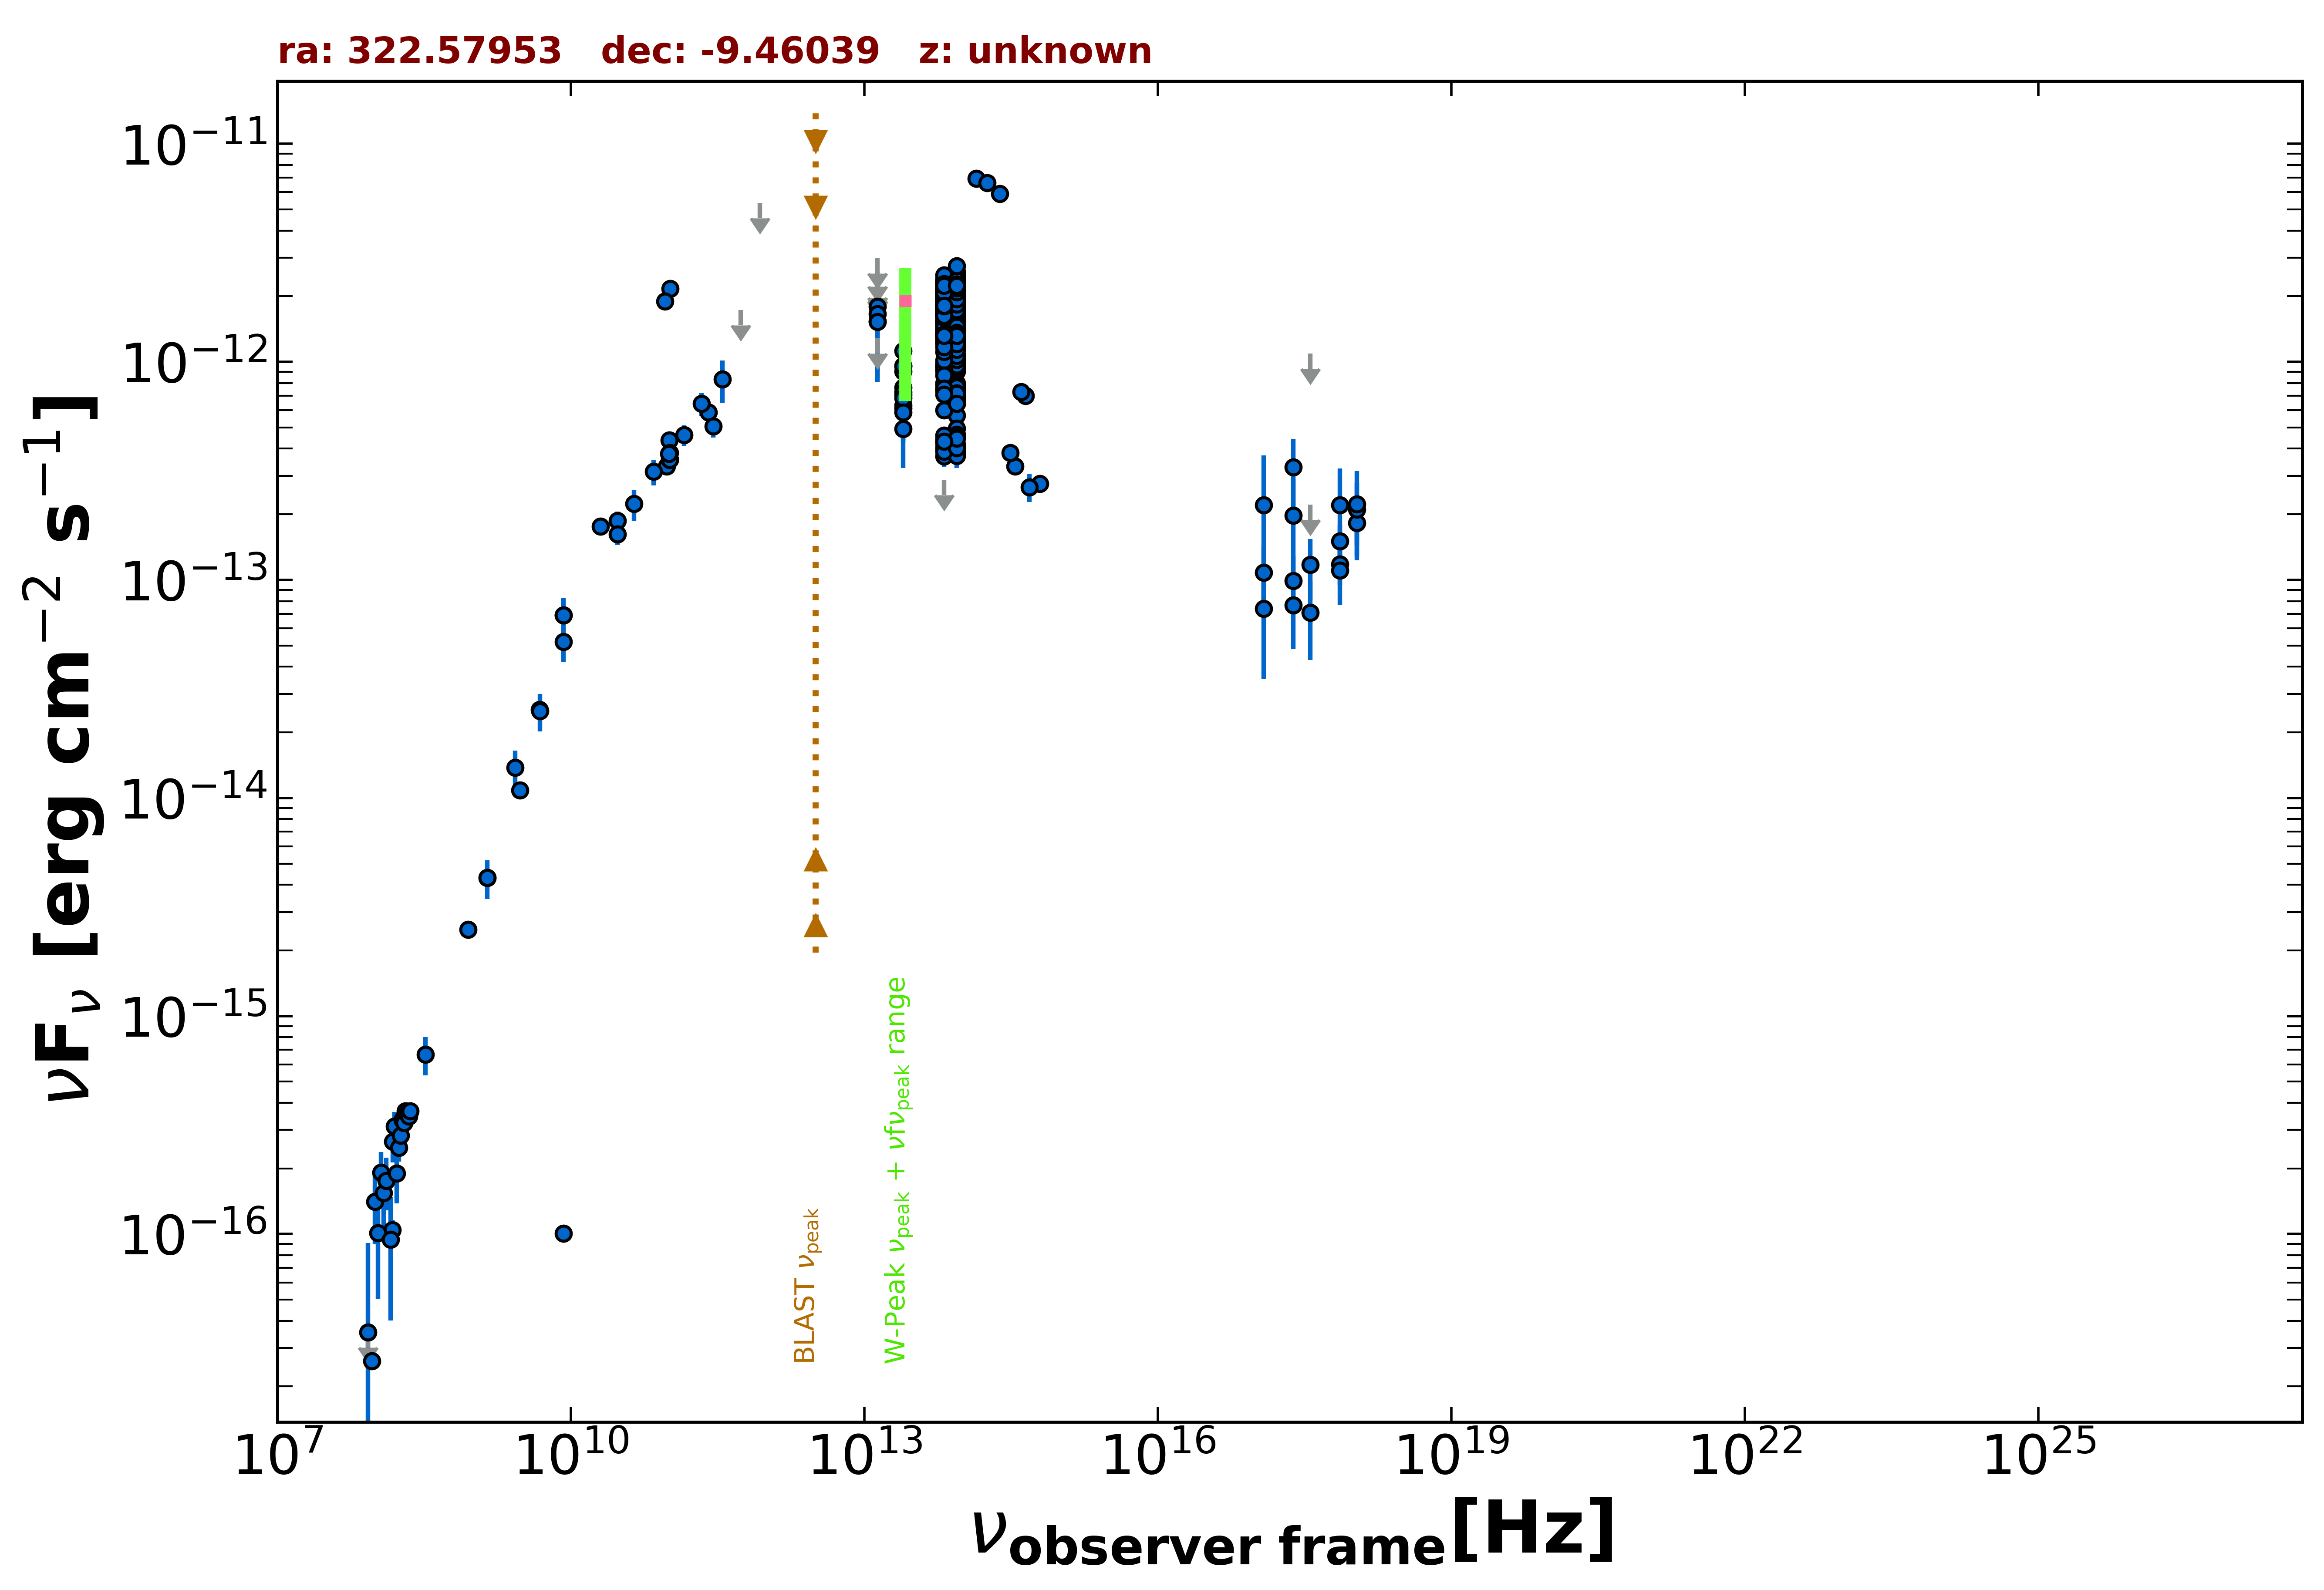

The file beside this chart, header and first rows:
freq., flux, err_flux, MJD_start, MJD_end, flag, catalog, reference
1.400e+09, 4.311e-15, 1.285e-16, 55000, 55000, , NVSS, Condon et al. 1998  AJ  115  1693
8.870e+08, 2.496e-15, 1.790e-16, 55000, 55000, , RACS, Hale et al. 2021  PASA  38  e058
3.000e+09, 1.085e-14, 3.500e-17, 55000, 55000, , VLASSQL, Gordon et al. 2021  ApJS  255  30
2.418e+17, 3.290e-13, 1.147e-13, 55000, 55000, , RASS, Boller et al. 2016  A&A  103  1
2.418e+17, 7.642e-14, 2.818e-14, 56748, 57858, , 1OUSX, Giommi et al. in preparation
3.627e+17, 7.079e-14, 2.790e-14, 56748, 57858, , 1OUSX, Giommi et al. in preparation
7.253e+17, 1.181e-13, 2.352e-14, 56748, 57858, , 1OUSX, Giommi et al. in preparation
1.088e+18, 1.826e-13, 5.990e-14, 56748, 57858, , 1OUSX, Giommi et al. in preparation
7.253e+17, 1.505e-13, 2.760e-14, 55000, 55000, , 2SXPS, Evans et al. 2020  ApJS  247  54
1.209e+17, 1.079e-13, 3.528e-14, 55000, 55000, , 2SXPS, Evans et al. 2020  ApJS  247  54
3.627e+17, 1.175e-13, 3.669e-14, 55000, 55000, , 2SXPS, Evans et al. 2020  ApJS  247  54
1.088e+18, 2.107e-13, 6.715e-14, 55000, 55000, , 2SXPS, Evans et al. 2020  ApJS  247  54
1.500e+08, 1.045e-16, 1.173e-17, 55000, 55000, , TGSS150, Intema et al. 2017  A&A  598  A781
2.000e+10, 1.764e-13, 8.800e-15, 55000, 55000, , AT20G, Murphy et al. 2010  MNRAS  402  2403
8.400e+09, 1.008e-16, 0.000e+00, 55000, 55000, , CRATES, Healey et al. 2007  ApJS  171  61
8.400e+09, 6.898e-14, 0.000e+00, 55000, 55000, , CRATES, Healey et al. 2007  ApJS  171  61
4.800e+09, 2.539e-14, 1.390e-15, 55000, 55000, , PMN, Griffith et al. 1993-1996  VizieR  VIII/…
2.550e+11, 5.864e-13, 5.100e-14, 56101, 56101, , ALMA, Bonato et al. 2019  MNRAS  485  1188
1.035e+11, 2.163e-12, 7.250e-14, 56670, 56670, , ALMA, Bonato et al. 2019  MNRAS  485  1188
9.146e+10, 1.893e-12, 5.500e-14, 56670, 56670, , ALMA, Bonato et al. 2019  MNRAS  485  1188
1.011e+11, 4.371e-13, 2.180e-14, 56799, 56799, , ALMA, Bonato et al. 2019  MNRAS  485  1188
2.850e+11, 5.073e-13, 5.700e-14, 57211, 57211, , ALMA, Bonato et al. 2019  MNRAS  485  1188
9.506e+10, 3.327e-13, 2.850e-14, 57211, 57211, , ALMA, Bonato et al. 2019  MNRAS  485  1188
1.029e+11, 3.551e-13, 1.780e-14, 57834, 57834, , ALMA, Bonato et al. 2019  MNRAS  485  1188
1.029e+11, 3.580e-13, 1.790e-14, 57841, 57841, , ALMA, Bonato et al. 2019  MNRAS  485  1188
1.029e+11, 3.824e-13, 1.915e-14, 57843, 57843, , ALMA, Bonato et al. 2019  MNRAS  485  1188
1.029e+11, 3.561e-13, 1.780e-14, 57873, 57873, , ALMA, Bonato et al. 2019  MNRAS  485  1188
3.000e+10, 1.872e-13, 1.855e-14, 55000, 55000, , PCCS2, 30 GHz The Planck Collaboration 2018  A&…
3.000e+10, 1.618e-13, 1.735e-14, 55000, 55000, , PCNT, The Planck Collaboration 2018  A&A  619 …
4.400e+10, 2.231e-13, 3.585e-14, 55000, 55000, , PCNT, The Planck Collaboration 2018  A&A  619 …
7.000e+10, 3.139e-13, 4.215e-14, 55000, 55000, , PCNT, The Planck Collaboration 2018  A&A  619 …
1.000e+11, 3.801e-13, 3.470e-14, 55000, 55000, , PCNT, The Planck Collaboration 2018  A&A  619 …
1.430e+11, 4.622e-13, 4.935e-14, 55000, 55000, , PCNT, The Planck Collaboration 2018  A&A  619 …
2.170e+11, 6.429e-13, 7.985e-14, 55000, 55000, , PCNT, The Planck Collaboration 2018  A&A  619 …
3.530e+11, 8.335e-13, 1.834e-13, 55000, 55000, , PCNT, The Planck Collaboration 2018  A&A  619 …
5.450e+11, 1.731e-12, 0.000e+00, 55000, 55000, UL, PCNT, The Planck Collaboration 2018  A&A  619 …
8.570e+11, 5.365e-12, 0.000e+00, 55000, 55000, UL, PCNT, The Planck Collaboration 2018  A&A  619 …
1.389e+14, 6.932e-12, 2.555e-13, 55000, 55000, , 2MASS, Skrutskie et al. 2006  AJ  131  1163
1.804e+14, 6.611e-12, 3.720e-13, 55000, 55000, , 2MASS, Skrutskie et al. 2006  AJ  131  1163
2.427e+14, 5.893e-12, 3.475e-13, 55000, 55000, , 2MASS, Skrutskie et al. 2006  AJ  131  1163
8.817e+13, 1.284e-12, 4.000e-15, 55000, 55000, , UNWISE, Schlafly et al. 2019  ApJS  240  30
6.517e+13, 1.345e-12, 5.500e-15, 55000, 55000, , UNWISE, Schlafly et al. 2019  ApJS  240  30
8.817e+13, 5.687e-13, 2.305e-14, 55000, 55000, , WISE, Wright et al. 2010  AJ  140  1868
6.517e+13, 6.012e-13, 2.160e-14, 55000, 55000, , WISE, Wright et al. 2010  AJ  140  1868
2.498e+13, 7.620e-13, 5.905e-14, 55000, 55000, , WISE, Wright et al. 2010  AJ  140  1868
1.363e+13, 1.103e-12, 2.415e-13, 55000, 55000, , WISE, Wright et al. 2010  AJ  140  1868
8.817e+13, 1.880e-12, 5.000e-14, 56973, 56973, , NEOWISE, Mainzer et al. 2014  ApJ  792  30
6.517e+13, 1.928e-12, 6.200e-14, 56973, 56973, , NEOWISE, Mainzer et al. 2014  ApJ  792  30
8.817e+13, 1.952e-12, 5.050e-14, 56974, 56974, , NEOWISE, Mainzer et al. 2014  ApJ  792  30
6.517e+13, 1.974e-12, 7.800e-14, 56974, 56974, , NEOWISE, Mainzer et al. 2014  ApJ  792  30
8.817e+13, 2.008e-12, 5.550e-14, 56973, 56973, , NEOWISE, Mainzer et al. 2014  ApJ  792  30
6.517e+13, 1.944e-12, 7.000e-14, 56973, 56973, , NEOWISE, Mainzer et al. 2014  ApJ  792  30
8.817e+13, 1.890e-12, 4.850e-14, 56974, 56974, , NEOWISE, Mainzer et al. 2014  ApJ  792  30
6.517e+13, 1.819e-12, 6.000e-14, 56974, 56974, , NEOWISE, Mainzer et al. 2014  ApJ  792  30
8.817e+13, 1.897e-12, 5.050e-14, 56973, 56973, , NEOWISE, Mainzer et al. 2014  ApJ  792  30
6.517e+13, 1.778e-12, 6.200e-14, 56973, 56973, , NEOWISE, Mainzer et al. 2014  ApJ  792  30
8.817e+13, 1.929e-12, 5.150e-14, 56973, 56973, , NEOWISE, Mainzer et al. 2014  ApJ  792  30
6.517e+13, 1.875e-12, 6.950e-14, 56973, 56973, , NEOWISE, Mainzer et al. 2014  ApJ  792  30
8.817e+13, 1.713e-12, 4.900e-14, 56974, 56974, , NEOWISE, Mainzer et al. 2014  ApJ  792  30
6.517e+13, 1.724e-12, 5.850e-14, 56974, 56974, , NEOWISE, Mainzer et al. 2014  ApJ  792  30
... 518 more rows
